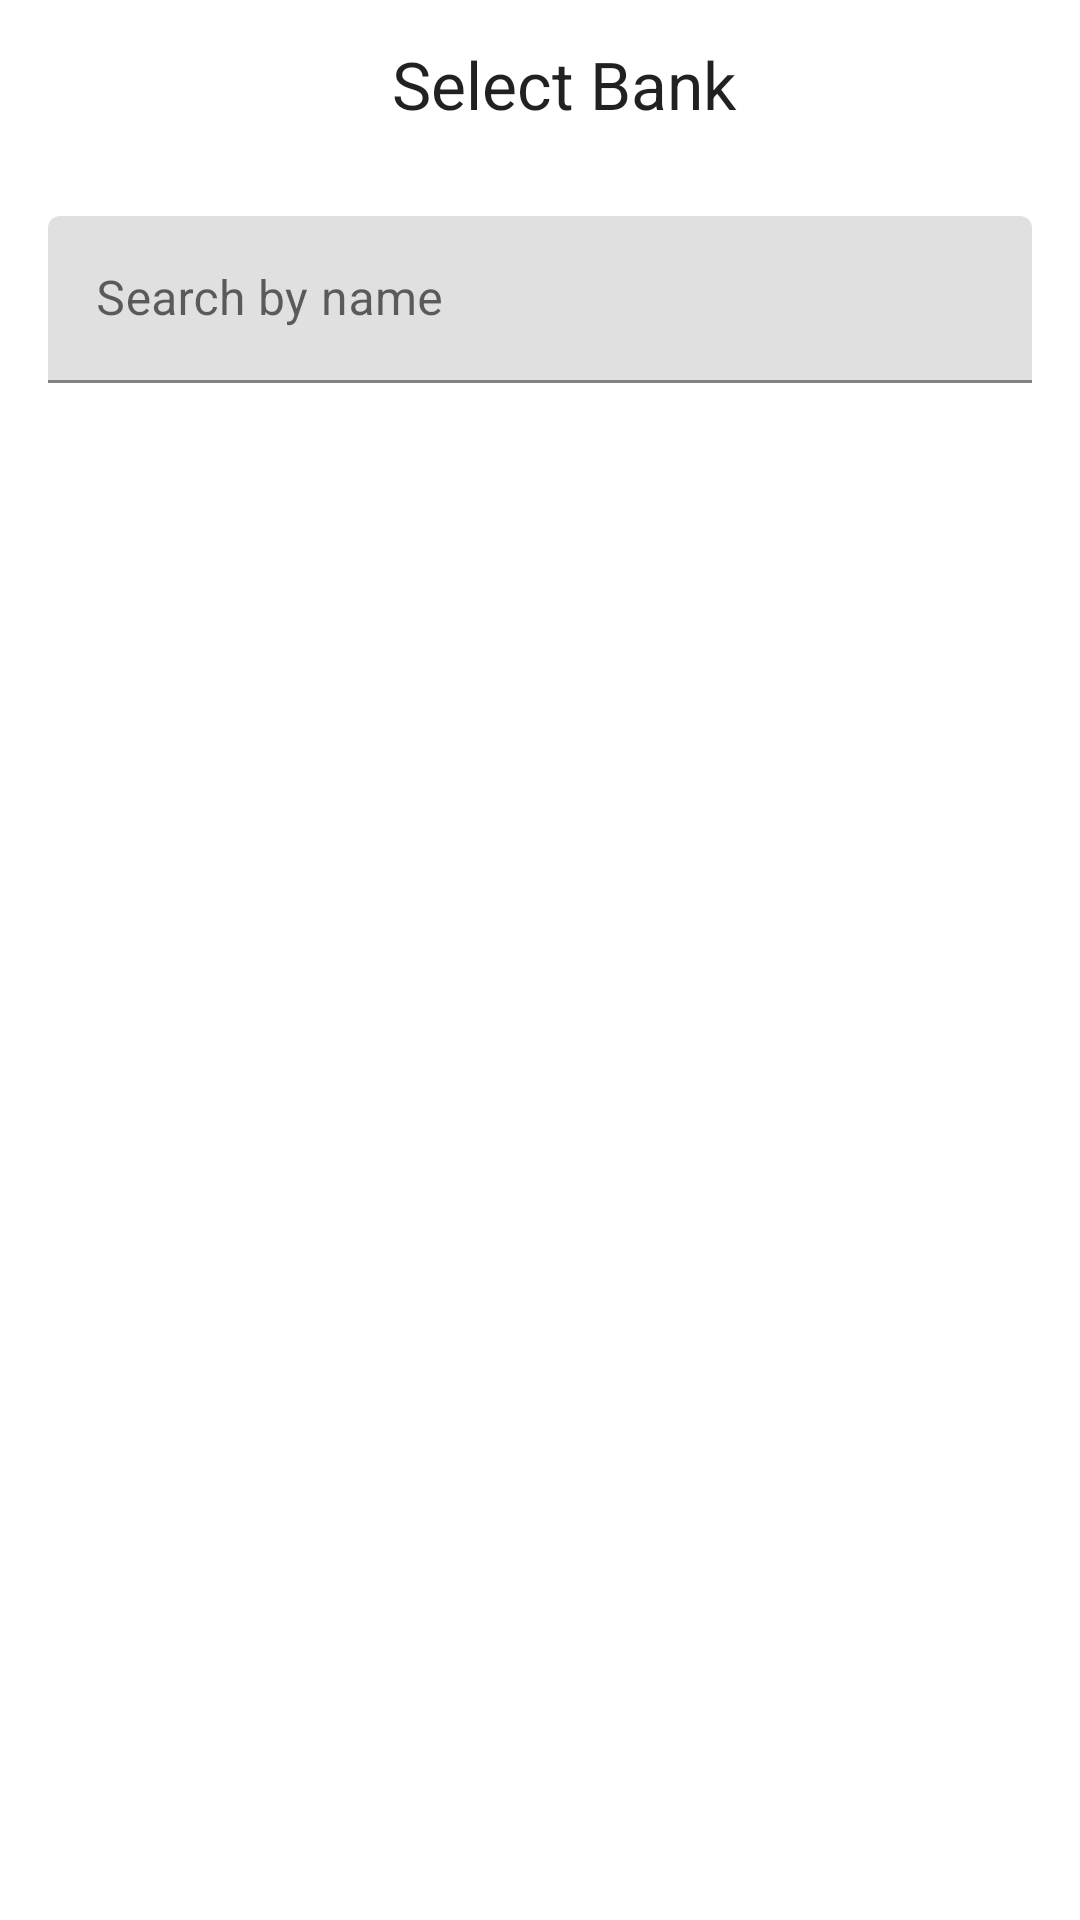

The Android layout XML behind this screen, and the referenced resources:
<!-- AndroidManifest.xml: application theme AppTheme -->
<!-- res/layout/bank_bottom_sheet_fragment.xml -->
<?xml version="1.0" encoding="utf-8"?>
<androidx.core.widget.NestedScrollView xmlns:android="http://schemas.android.com/apk/res/android"
    xmlns:app="http://schemas.android.com/apk/res-auto"
    xmlns:tools="http://schemas.android.com/tools"
    android:layout_width="match_parent"
    android:layout_height="match_parent"
    android:orientation="vertical"
    tools:context=".ui.aeps.BankBottomSheetFragment">

    <LinearLayout
        android:layout_width="match_parent"
        android:layout_height="match_parent"
        android:orientation="vertical">

    <LinearLayout
        android:id="@+id/root_layout"
        android:layout_width="match_parent"
        android:layout_height="match_parent"
        android:orientation="vertical">

        <com.google.android.material.appbar.AppBarLayout
            style="@style/AppTheme.AppBarOverlay"
            android:layout_width="match_parent"
            android:layout_height="wrap_content">

            <androidx.appcompat.widget.Toolbar
                style="@style/AppTheme.PopupOverlay"
                android:layout_width="match_parent"
                android:layout_height="?attr/actionBarSize"
                android:background="@android:color/white">

                <LinearLayout
                    android:layout_width="match_parent"
                    android:layout_height="match_parent">

                    <ImageView
                        android:id="@+id/bank_sheet_close_iv"
                        android:layout_width="wrap_content"
                        android:layout_height="match_parent"
                        android:src="@drawable/ic_baseline_close_24" />

                    <TextView
                        style="@style/TextAppearance.AppCompat.Large"
                        android:layout_width="match_parent"
                        android:layout_height="match_parent"
                        android:gravity="center"
                        android:text="@string/select_bank" />
                </LinearLayout>
            </androidx.appcompat.widget.Toolbar>
        </com.google.android.material.appbar.AppBarLayout>
        <com.google.android.material.textfield.TextInputLayout
            android:layout_width="match_parent"
            android:layout_height="wrap_content"
            android:layout_marginStart="16dp"
            android:layout_marginEnd="16dp"
            android:layout_marginTop="16dp"
            android:layout_marginBottom="8dp">
            <com.google.android.material.textfield.TextInputEditText
                android:id="@+id/bank_search_editText"
                android:layout_width="match_parent"
                android:layout_height="wrap_content"
                android:maxLines="1"
                android:inputType="text"
                android:hint="@string/search_by_name" />
        </com.google.android.material.textfield.TextInputLayout>
        <androidx.recyclerview.widget.RecyclerView
            android:id="@+id/bankListRecyclerView"
            android:layout_width="match_parent"
            android:layout_height="wrap_content"
            android:layout_margin="8dp"
            android:clipToPadding="true"
            android:orientation="vertical"
            app:layoutManager="androidx.recyclerview.widget.LinearLayoutManager"
            tools:listitem="@layout/bank_list_item" />
    </LinearLayout>
    </LinearLayout>
</androidx.core.widget.NestedScrollView>
<!-- res/layout/bank_list_item.xml (included above) -->
<?xml version="1.0" encoding="utf-8"?>
<layout xmlns:android="http://schemas.android.com/apk/res/android"
    xmlns:app="http://schemas.android.com/apk/res-auto"
    xmlns:tools="http://schemas.android.com/tools">

    <data>
        <variable
            name="bankdetails"
            type="com.pdma.pdma.network.BankDetail" />
        <variable
            name="clickListener"
            type="com.pdma.pdma.ui.aeps.BankListItemClickListener" />
    </data>

    <androidx.constraintlayout.widget.ConstraintLayout
        android:layout_width="match_parent"
        android:layout_height="wrap_content"
        android:onClick="@{()->clickListener.onBankListItemClick(bankdetails)}">

        <ImageView
            android:id="@+id/imageView4"
            android:layout_width="wrap_content"
            android:layout_height="wrap_content"
            android:layout_marginStart="16dp"
            android:layout_marginTop="16dp"
            app:layout_constraintBottom_toBottomOf="parent"
            app:layout_constraintStart_toStartOf="parent"
            app:layout_constraintTop_toTopOf="parent"
            app:srcCompat="@drawable/ic_baseline_home_work_24" />

        <TextView
            android:id="@+id/textView2"
            android:layout_width="0dp"
            android:layout_height="0dp"
            android:layout_marginStart="8dp"
            android:layout_marginEnd="16dp"
            android:text="@{bankdetails.bankName}"
            tools:text="State Bank Of India"
            style="@style/TextAppearance.AppCompat.SearchResult.Subtitle"
            android:gravity="center_vertical"
            app:layout_constraintBottom_toBottomOf="@+id/imageView4"
            app:layout_constraintEnd_toEndOf="parent"
            app:layout_constraintStart_toEndOf="@+id/imageView4"
            app:layout_constraintTop_toTopOf="@+id/imageView4" />
    </androidx.constraintlayout.widget.ConstraintLayout>
</layout>
<!-- resources referenced by this layout -->
<resources>
  <string name="search_by_name">Search by name</string>
  <string name="select_bank">Select Bank</string>
  <style name="AppTheme.AppBarOverlay" parent="ThemeOverlay.AppCompat.Dark.ActionBar" />
  <style name="AppTheme.PopupOverlay" parent="ThemeOverlay.AppCompat.Light" />
  <style name="AppTheme" parent="Theme.MaterialComponents.DayNight.DarkActionBar">
          
          <item name="colorPrimary">@color/colorPrimary</item>
          <item name="colorPrimaryDark">@color/colorPrimaryDark</item>
          <item name="colorAccent">@color/colorAccent</item>
      </style>
  <color name="colorPrimary">#3789c3</color>
  <color name="colorPrimaryDark">#005c92</color>
  <color name="colorAccent">#71b9f6</color>
</resources>
